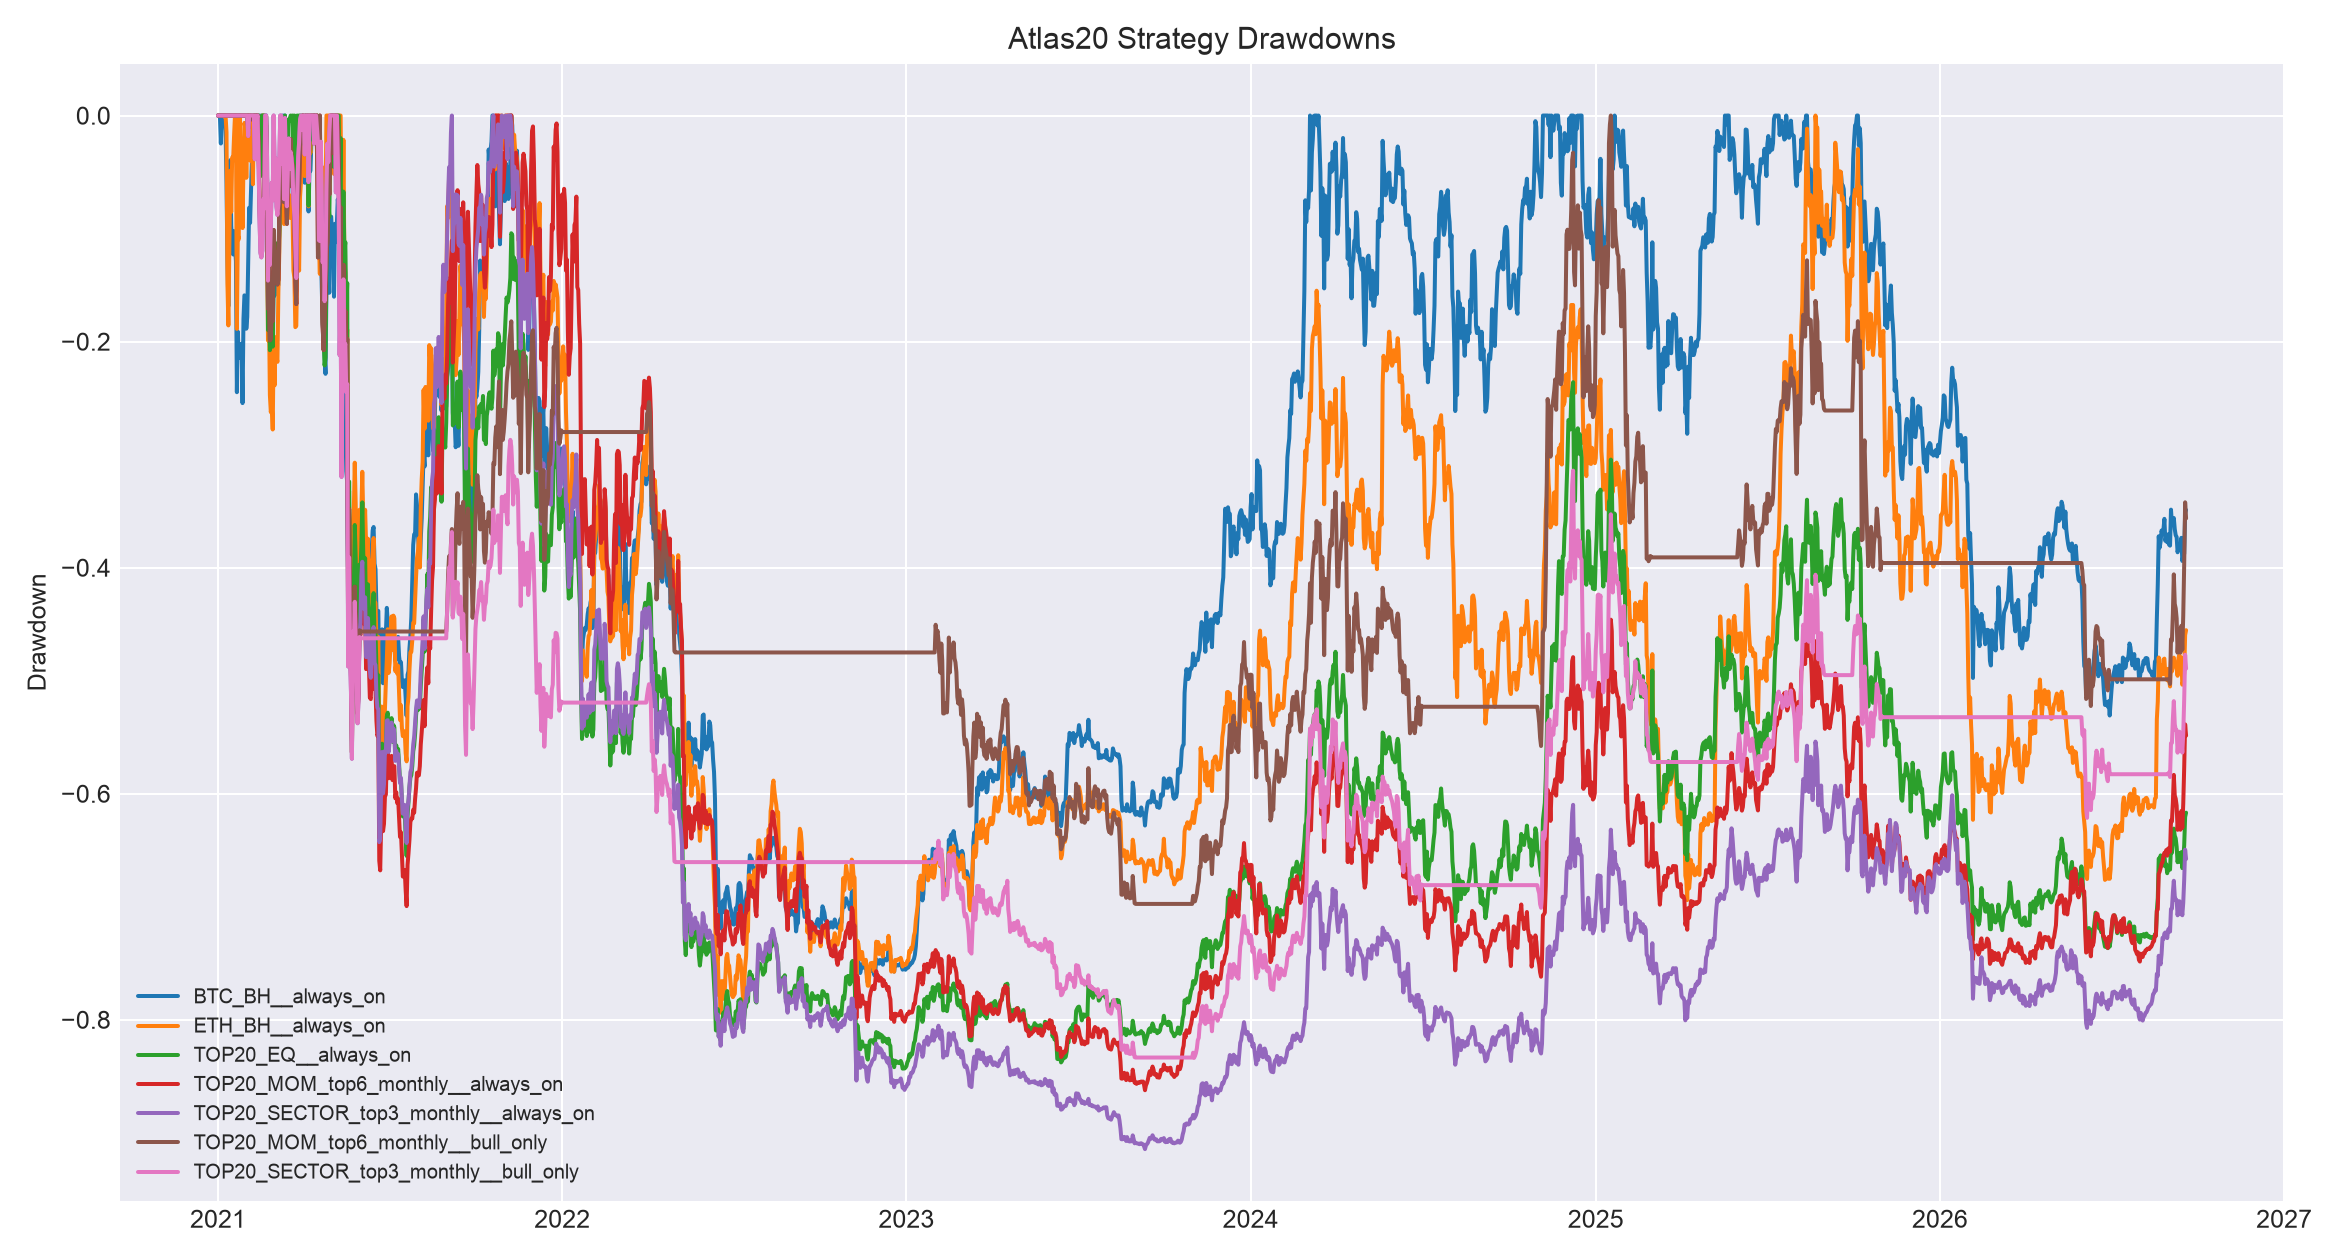

Values plotted in this chart, from the file beside it:
, BTC_BH__always_on, ETH_BH__always_on, TOP20_EQ__always_on, TOP20_MOM_top4_monthly__always_on, TOP20_MOM_top4_biweekly__always_on, TOP20_MOM_top6_monthly__always_on, TOP20_MOM_top6_biweekly__always_on, TOP20_MOM_top8_monthly__always_on, TOP20_MOM_top8_biweekly__always_on, TOP20_SECTOR_top2_monthly__always_on, TOP20_SECTOR_top2_biweekly__always_on, TOP20_SECTOR_top3_monthly__always_on, TOP20_SECTOR_top3_biweekly__always_on, TOP20_SECTOR_top4_monthly__always_on, TOP20_SECTOR_top4_biweekly__always_on, BTC_BH__bull_only, ETH_BH__bull_only, TOP20_EQ__bull_only, TOP20_MOM_top4_monthly__bull_only, TOP20_MOM_top4_biweekly__bull_only, TOP20_MOM_top6_monthly__bull_only, TOP20_MOM_top6_biweekly__bull_only, TOP20_MOM_top8_monthly__bull_only
2021-01-01, 0.0, 0.0, 0.0, 0.0, 0.0, 0.0, 0.0, 0.0, 0.0, 0.0, 0.0, 0.0, 0.0, 0.0, 0.0, 0.0, 0.0, 0.0, 0.0, 0.0, 0.0, 0.0, 0.0
2021-01-02, 0.0, 0.0, 0.0, 0.0, 0.0, 0.0, 0.0, 0.0, 0.0, 0.0, 0.0, 0.0, 0.0, 0.0, 0.0, 0.0, 0.0, 0.0, 0.0, 0.0, 0.0, 0.0, 0.0
2021-01-03, 0.0, 0.0, 0.0, 0.0, 0.0, 0.0, 0.0, 0.0, 0.0, 0.0, 0.0, 0.0, 0.0, 0.0, 0.0, 0.0, 0.0, 0.0, 0.0, 0.0, 0.0, 0.0, 0.0
2021-01-04, -0.02476, 0.0, 0.0, 0.0, -0.04717, 0.0, -0.002578, 0.0, -0.009606, 0.0, -0.01597, 0.0, -0.03261, 0.0, -0.03504, 0.0, 0.0, 0.0, 0.0, 0.0, 0.0, 0.0, 0.0
2021-01-05, 0.0, 0.0, 0.0, 0.0, -0.001064, 0.0, 0.0, 0.0, 0.0, 0.0, 0.0, 0.0, 0.0, 0.0, 0.0, 0.0, 0.0, 0.0, 0.0, 0.0, 0.0, 0.0, 0.0
2021-01-06, 0.0, 0.0, 0.0, 0.0, 0.0, 0.0, 0.0, 0.0, 0.0, 0.0, 0.0, 0.0, 0.0, 0.0, 0.0, 0.0, 0.0, 0.0, 0.0, 0.0, 0.0, 0.0, 0.0
2021-01-07, 0.0, 0.0, 0.0, 0.0, -0.01209, 0.0, -0.02556, 0.0, -0.03114, 0.0, 0.0, 0.0, -0.004945, 0.0, -0.01356, 0.0, 0.0, 0.0, 0.0, 0.0, 0.0, 0.0, 0.0
2021-01-08, 0.0, -0.00121, 0.0, 0.0, -0.004883, 0.0, -0.01782, 0.0, -0.03834, 0.0, -0.01192, 0.0, -0.01898, 0.0, -0.02729, 0.0, 0.0, 0.0, 0.0, 0.0, 0.0, 0.0, 0.0
2021-01-09, -0.01333, 0.0, 0.0, 0.0, 0.0, 0.0, 0.0, 0.0, 0.0, 0.0, 0.0, 0.0, 0.0, 0.0, 0.0, 0.0, 0.0, 0.0, 0.0, 0.0, 0.0, 0.0, 0.0
2021-01-10, -0.05993, -0.01472, 0.0, 0.0, -0.03986, 0.0, -0.04455, 0.0, -0.04638, 0.0, -0.04451, 0.0, -0.04255, 0.0, -0.04432, 0.0, 0.0, 0.0, 0.0, 0.0, 0.0, 0.0, 0.0
2021-01-11, -0.1284, -0.1492, 0.0, 0.0, -0.1519, 0.0, -0.156, 0.0, -0.157, 0.0, -0.138, 0.0, -0.1366, 0.0, -0.1506, 0.0, 0.0, 0.0, 0.0, 0.0, 0.0, 0.0, 0.0
2021-01-12, -0.1688, -0.1857, 0.0, 0.0, -0.1741, 0.0, -0.1686, 0.0, -0.1683, 0.0, -0.1357, 0.0, -0.1353, 0.0, -0.1625, 0.0, 0.0, 0.0, 0.0, 0.0, 0.0, 0.0, 0.0
2021-01-13, -0.08546, -0.1175, 0.0, 0.0, -0.03273, 0.0, -0.05554, 0.0, -0.05345, 0.0, -0.03146, 0.0, 0.0, 0.0, -0.03627, 0.0, 0.0, 0.0, 0.0, 0.0, 0.0, 0.0, 0.0
2021-01-14, -0.03953, -0.04894, 0.0, 0.0, 0.0, 0.0, 0.0, 0.0, 0.0, 0.0, 0.0, 0.0, 0.0, 0.0, 0.0, 0.0, 0.0, 0.0, 0.0, 0.0, 0.0, 0.0, 0.0
2021-01-15, -0.09752, -0.08538, 0.0, 0.0, -0.06824, 0.0, -0.05399, 0.0, -0.03368, 0.0, 0.0, 0.0, -0.02134, 0.0, -0.02369, 0.0, 0.0, 0.0, 0.0, 0.0, 0.0, 0.0, 0.0
2021-01-16, -0.1134, -0.03715, 0.0, 0.0, 0.0, 0.0, 0.0, 0.0, 0.0, 0.0, 0.0, 0.0, 0.0, 0.0, 0.0, 0.0, 0.0, 0.0, 0.0, 0.0, 0.0, 0.0, 0.0
2021-01-17, -0.1229, -0.03978, 0.0, 0.0, -0.01683, 0.0, 0.0, 0.0, 0.0, 0.0, -0.004245, 0.0, -0.0178, 0.0, -0.01032, 0.0, 0.0, 0.0, 0.0, 0.0, 0.0, 0.0, 0.0
2021-01-18, -0.1023, -0.0186, 0.0, 0.0, -0.02202, 0.0, 0.0, 0.0, 0.0, 0.0, 0.0, 0.0, -0.003587, 0.0, 0.0, 0.0, 0.0, 0.0, 0.0, 0.0, 0.0, 0.0, 0.0
2021-01-19, -0.1161, 0.0, 0.0, 0.0, -0.03436, 0.0, -0.0184, 0.0, -0.004248, 0.0, -0.02206, 0.0, -0.02401, 0.0, -0.01609, 0.0, 0.0, 0.0, 0.0, 0.0, 0.0, 0.0, 0.0
2021-01-20, -0.1289, 0.0, 0.0, 0.0, -0.00322, 0.0, 0.0, 0.0, 0.0, 0.0, -0.02216, 0.0, 0.0, 0.0, -0.002004, 0.0, 0.0, 0.0, 0.0, 0.0, 0.0, 0.0, 0.0
2021-01-21, -0.2448, -0.1888, 0.0, 0.0, -0.1536, 0.0, -0.1588, 0.0, -0.1599, 0.0, -0.1723, 0.0, -0.1509, 0.0, -0.1493, 0.0, 0.0, 0.0, 0.0, 0.0, 0.0, 0.0, 0.0
2021-01-22, -0.1913, -0.1056, 0.0, 0.0, -0.07156, 0.0, -0.06129, 0.0, -0.06818, 0.0, -0.08746, 0.0, -0.05972, 0.0, -0.06719, 0.0, 0.0, 0.0, 0.0, 0.0, 0.0, 0.0, 0.0
2021-01-23, -0.2143, -0.1096, 0.0, 0.0, -0.04037, 0.0, -0.02314, 0.0, -0.04248, 0.0, -0.08195, 0.0, -0.02502, 0.0, -0.04081, 0.0, 0.0, 0.0, 0.0, 0.0, 0.0, 0.0, 0.0
2021-01-24, -0.2089, 0.0, 0.0, 0.0, -0.003129, 0.0, 0.0, 0.0, 0.0, 0.0, -0.001262, 0.0, 0.0, 0.0, 0.0, 0.0, 0.0, 0.0, 0.0, 0.0, 0.0, 0.0, 0.0
2021-01-25, -0.207, -0.04834, 0.0, 0.0, -0.03727, 0.0, -0.03844, 0.0, -0.03585, 0.0, -0.03172, 0.0, -0.03026, 0.0, -0.03054, 0.0, 0.0, 0.0, 0.0, 0.0, 0.0, 0.0, 0.0
2021-01-26, -0.202, -0.02486, 0.0, 0.0, 0.0, 0.0, 0.0, 0.0, 0.0, 0.0, 0.0, 0.0, 0.0, 0.0, 0.0, 0.0, 0.0, 0.0, 0.0, 0.0, 0.0, 0.0, 0.0
2021-01-27, -0.2545, -0.09958, 0.0, 0.0, -0.09939, 0.0, -0.06658, 0.0, -0.06773, 0.0, -0.04391, 0.0, -0.05984, 0.0, -0.06553, 0.0, 0.0, 0.0, 0.0, 0.0, 0.0, 0.0, 0.0
2021-01-28, -0.18, -0.04253, 0.0, 0.0, -0.009752, 0.0, 0.0, 0.0, 0.0, 0.0, 0.0, 0.0, 0.0, 0.0, 0.0, 0.0, 0.0, 0.0, 0.0, 0.0, 0.0, 0.0, 0.0
2021-01-29, -0.1591, -0.006537, 0.0, 0.0, -0.002568, 0.0, -0.003537, 0.0, 0.0, 0.0, 0.0, 0.0, 0.0, 0.0, 0.0, 0.0, 0.0, 0.0, 0.0, 0.0, 0.0, 0.0, 0.0
2021-01-30, -0.1603, -0.01115, 0.0, 0.0, -0.01198, 0.0, 0.0, 0.0, 0.0, 0.0, -0.2349, 0.0, -0.08572, 0.0, -0.05629, 0.0, 0.0, 0.0, 0.0, 0.0, 0.0, 0.0, 0.0
2021-01-31, -0.1886, -0.05512, 0.0, 0.0, -0.01201, 0.0, -0.01456, 0.0, -0.02266, 0.0, -0.125, 0.0, -0.05977, 0.0, -0.04776, 0.0, 0.0, 0.0, 0.0, 0.0, 0.0, 0.0, 0.0
2021-02-01, -0.1782, -0.01624, 0.0, 0.0, 0.0, 0.0, 0.0, 0.0, 0.0, -0.0245, -0.1355, 0.0, -0.04053, 0.0, -0.03068, 0.0, 0.0, 0.0, 0.0, 0.0, 0.0, 0.0, 0.0
2021-02-02, -0.1298, 0.0, 0.0, -0.04274, -0.04024, -0.01158, -0.01001, 0.0, 0.0, -0.09621, -0.1951, -0.01816, -0.0488, -0.004264, -0.02729, 0.0, 0.0, 0.0, -0.04274, 0.0, -0.01158, 0.0, 0.0
2021-02-03, -0.08164, 0.0, 0.0, 0.0, 0.0, 0.0, 0.0, 0.0, 0.0, 0.0, -0.0718, 0.0, 0.0, 0.0, 0.0, 0.0, 0.0, 0.0, 0.0, 0.0, 0.0, 0.0, 0.0
2021-02-04, -0.09505, -0.03986, 0.0, 0.0, 0.0, 0.0, 0.0, 0.0, 0.0, 0.0, 0.0, 0.0, 0.0, 0.0, 0.0, -0.0146, -0.03989, 0.0, 0.0, 0.0, 0.0, 0.0, 0.0
2021-02-05, -0.06514, 0.0, 0.0, 0.0, 0.0, 0.0, 0.0, 0.0, 0.0, -0.06449, -0.05171, 0.0, 0.0, 0.0, 0.0, 0.0, 0.0, 0.0, 0.0, 0.0, 0.0, 0.0, 0.0
2021-02-06, -0.0376, -0.02376, 0.0, -0.01514, -0.03005, -0.003461, -0.01317, 0.0, 0.0, 0.0, 0.0, 0.0, 0.0, 0.0, 0.0, 0.0, -0.02378, 0.0, -0.01514, 0.0, -0.003461, 0.0, 0.0
2021-02-07, -0.0465, -0.06081, 0.0, 0.0, 0.0, 0.0, 0.0, 0.0, 0.0, 0.0, 0.0, 0.0, 0.0, 0.0, 0.0, -0.009249, -0.06086, 0.0, 0.0, 0.0, 0.0, 0.0, 0.0
2021-02-08, 0.0, 0.0, 0.0, 0.0, 0.0, 0.0, 0.0, 0.0, 0.0, 0.0, 0.0, 0.0, 0.0, 0.0, 0.0, 0.0, 0.0, 0.0, 0.0, 0.0, 0.0, 0.0, 0.0
2021-02-09, 0.0, 0.0, 0.0, -0.00657, 0.0, -0.003427, 0.0, 0.0, 0.0, -0.08691, -0.08044, -0.03869, -0.03889, -0.01679, -0.01423, 0.0, 0.0, 0.0, -0.00657, 0.0, -0.003427, 0.0, 0.0
2021-02-10, -0.03367, -0.01347, 0.0, 0.0, 0.0, 0.0, 0.0, 0.0, 0.0, -0.04543, -0.03744, 0.0, -0.003946, 0.0, 0.0, -0.03367, -0.01348, 0.0, 0.0, 0.0, 0.0, 0.0, 0.0
2021-02-11, 0.0, 0.0, 0.0, 0.0, 0.0, 0.0, 0.0, 0.0, 0.0, -0.07381, -0.0623, -0.002936, 0.0, 0.0, 0.0, 0.0, 0.0, 0.0, 0.0, 0.0, 0.0, 0.0, 0.0
2021-02-12, -0.008454, 0.0, 0.0, 0.0, 0.0, 0.0, 0.0, 0.0, 0.0, -0.06142, -0.04776, 0.0, 0.0, 0.0, 0.0, -0.008454, 0.0, 0.0, 0.0, 0.0, 0.0, 0.0, 0.0
2021-02-13, -0.0168, -0.01597, 0.0, -0.04681, -0.06191, -0.0241, -0.05218, -0.02279, -0.04844, -0.111, -0.09772, -0.04125, -0.04509, -0.01135, -0.04991, -0.0168, -0.01598, 0.0, -0.04681, -0.06185, -0.0241, -0.05268, -0.02279
2021-02-14, 0.0, -0.02087, -0.03589, -0.09403, -0.129, -0.07433, -0.1086, -0.07075, -0.09401, -0.1599, -0.1466, -0.0909, -0.0701, -0.05652, -0.0898, 0.0, -0.02089, -0.03589, -0.09403, -0.1289, -0.07433, -0.1091, -0.07075
2021-02-15, -0.01587, -0.0346, -0.05363, -0.1393, -0.1564, -0.1073, -0.1293, -0.09293, -0.09679, -0.2273, -0.213, -0.1214, -0.1265, -0.0856, -0.1314, -0.01587, -0.03463, -0.05363, -0.1393, -0.1563, -0.1073, -0.1298, -0.09293
2021-02-16, 0.0, -0.03391, -0.04576, -0.1654, -0.1855, -0.1119, -0.132, -0.09405, -0.08228, -0.2624, -0.2462, -0.1255, -0.1446, -0.09274, -0.1484, 0.0, -0.03393, -0.04576, -0.1654, -0.1854, -0.1119, -0.1325, -0.09405
2021-02-17, 0.0, 0.0, 0.0, -0.1626, -0.1826, -0.09531, -0.1119, -0.07455, -0.04345, -0.2943, -0.2743, -0.1195, -0.06681, -0.08616, -0.0855, 0.0, 0.0, 0.0, -0.1626, -0.1826, -0.09531, -0.1124, -0.07455
2021-02-18, -0.009009, 0.0, 0.0, -0.138, -0.124, -0.08413, -0.07994, -0.05703, 0.0, -0.1969, -0.1821, -0.07385, 0.0, -0.04815, 0.0, -0.009009, 0.0, 0.0, -0.138, -0.124, -0.08413, -0.08044, -0.05703
2021-02-19, 0.0, 0.0, 0.0, -0.1829, -0.1563, -0.08563, -0.08846, -0.05408, 0.0, -0.2505, -0.2357, -0.08235, 0.0, -0.04061, 0.0, 0.0, 0.0, 0.0, -0.1829, -0.1563, -0.08563, -0.08896, -0.05408
2021-02-20, 0.0, -0.02074, -0.03311, -0.08839, -0.1099, -0.005, 0.0, 0.0, 0.0, -0.212, -0.1806, 0.0, -0.08704, 0.0, -0.05518, 0.0, -0.02076, -0.03311, -0.08839, -0.1098, -0.005, 0.0, 0.0
2021-02-21, 0.0, -0.01254, -0.008574, -0.09135, -0.1136, -0.0005795, -0.002048, -0.0005897, 0.0, -0.1992, -0.169, 0.0, -0.01611, 0.0, 0.0, 0.0, -0.01255, -0.008574, -0.09135, -0.1135, -0.0005795, -0.002049, -0.0005897
2021-02-22, -0.05798, -0.09097, -0.07082, -0.1444, -0.1584, -0.0579, -0.05005, -0.04792, -0.0539, -0.2359, -0.2069, -0.03657, -0.08584, -0.04482, -0.06527, -0.05799, -0.09102, -0.07082, -0.1444, -0.1583, -0.0579, -0.05007, -0.04792
2021-02-23, -0.1516, -0.1991, -0.1898, -0.2455, -0.2638, -0.1709, -0.1592, -0.1646, -0.1608, -0.3239, -0.298, -0.1461, -0.2006, -0.1663, -0.1848, -0.1516, -0.1992, -0.1898, -0.2455, -0.2637, -0.1709, -0.1593, -0.1646
2021-02-24, -0.1363, -0.1703, -0.1522, -0.1876, -0.189, -0.1307, -0.11, -0.115, -0.1131, -0.2277, -0.2045, -0.07821, -0.1208, -0.0986, -0.1039, -0.1363, -0.1704, -0.1522, -0.1876, -0.189, -0.1307, -0.11, -0.115
2021-02-25, -0.1817, -0.2473, -0.2076, -0.2551, -0.2349, -0.1989, -0.1679, -0.1639, -0.1762, -0.308, -0.2858, -0.1322, -0.1979, -0.162, -0.1707, -0.1818, -0.2475, -0.2076, -0.2551, -0.2348, -0.1989, -0.168, -0.1639
2021-02-26, -0.1949, -0.2625, -0.2004, -0.2652, -0.2009, -0.1974, -0.1459, -0.1324, -0.1658, -0.3096, -0.2879, -0.09438, -0.2232, -0.1289, -0.1754, -0.1949, -0.2627, -0.2004, -0.2652, -0.2008, -0.1974, -0.146, -0.1324
2021-02-27, -0.1975, -0.2554, -0.1748, -0.2502, -0.1932, -0.1613, -0.1286, -0.0905, -0.1473, -0.3088, -0.2786, -0.05936, -0.2174, -0.09471, -0.1652, -0.1975, -0.2555, -0.1748, -0.2502, -0.1931, -0.1613, -0.1286, -0.0905
2021-02-28, -0.2158, -0.2778, -0.2045, -0.2656, -0.2197, -0.1817, -0.1545, -0.11, -0.1716, -0.332, -0.3162, -0.0751, -0.2489, -0.1167, -0.1926, -0.2158, -0.278, -0.2045, -0.2656, -0.2196, -0.1817, -0.1546, -0.11
2021-03-01, -0.1376, -0.2019, -0.137, -0.1949, -0.1441, -0.1012, -0.07162, -0.02534, -0.09225, -0.2215, -0.2015, 0.0, -0.1671, -0.01582, -0.09999, -0.1377, -0.2022, -0.137, -0.1949, -0.144, -0.1012, -0.07169, -0.02534
... 2,028 more rows
